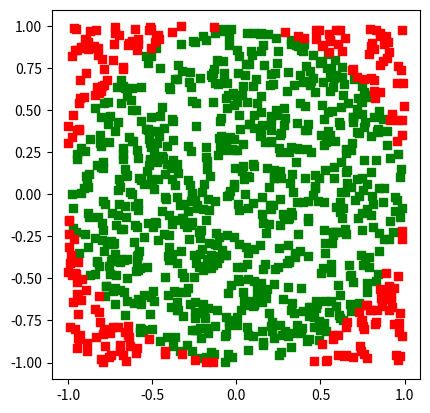

The matplotlib source for this figure:
import matplotlib.pyplot as plt
from random import random

ins = 0
n = 1000

x_ins = []
y_ins = []
x_outs = []
y_outs = []

for _ in range(n):
    x = (random()-.5) * 2
    y = (random()-.5) * 2 
    if (x**2+y**2) <= 1:
        ins += 1
        x_ins.append(x)
        y_ins.append(y)
    else:
        x_outs.append(x)
        y_outs.append(y)

pi = 4 * ins/n
print(pi)

fig, ax = plt.subplots()
ax.set_aspect('equal')
ax.scatter(x_ins, y_ins, color='g', marker='s')
ax.scatter(x_outs, y_outs, color='r', marker='s')
plt.show()
